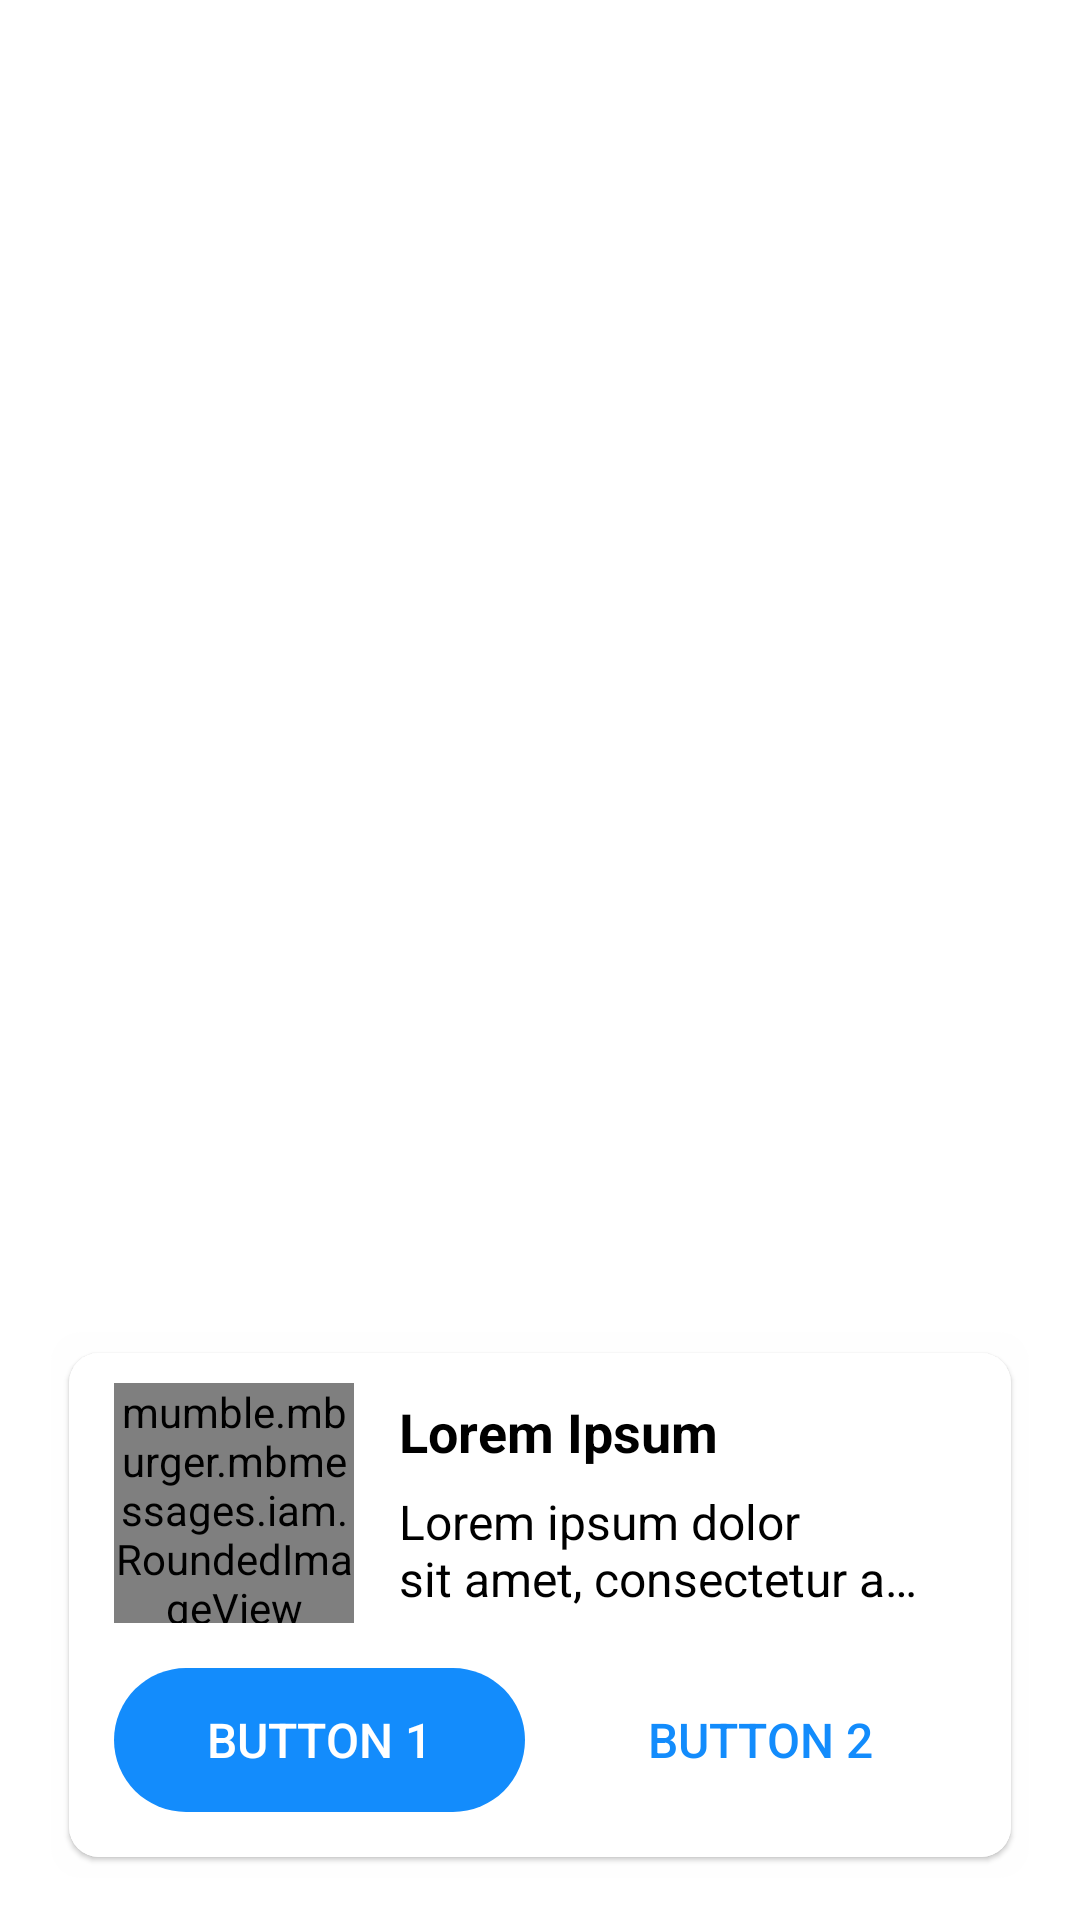

Reconstruct the res/layout file that produces this screen, plus the resources it refers to.
<!-- AndroidManifest.xml: fallback theme Theme.MaterialComponents.DayNight.NoActionBar -->
<!-- res/layout/dialog_frag_bottom.xml -->
<?xml version="1.0" encoding="utf-8"?>
<RelativeLayout xmlns:android="http://schemas.android.com/apk/res/android"
    xmlns:app="http://schemas.android.com/apk/res-auto"
    android:layout_width="match_parent"
    android:layout_height="match_parent">

    <View
        android:id="@+id/dfrag_bottom_behind_view"
        android:layout_width="match_parent"
        android:layout_height="match_parent"
        android:background="@android:color/transparent"
        android:focusable="false"
        android:clickable="false"
        android:visibility="gone"
        android:importantForAccessibility="no" />

    <LinearLayout
        android:id="@+id/dfrag_bottom_whole_layout"
        android:layout_width="match_parent"
        android:layout_height="wrap_content"
        android:layout_alignParentBottom="true"
        android:layout_marginStart="@dimen/padding_medium"
        android:layout_marginBottom="@dimen/padding_small"
        android:layout_marginEnd="@dimen/padding_medium"
        android:background="@drawable/white_bg_shadow_dark"
        android:orientation="vertical">

        <androidx.cardview.widget.CardView
            android:layout_width="match_parent"
            android:layout_height="wrap_content"
            android:elevation="1dp"
            app:cardCornerRadius="10dp"
            app:cardElevation="1dp"
            app:cardUseCompatPadding="true">

            <LinearLayout
                android:id="@+id/dfrag_bottom_layout"
                android:layout_width="match_parent"
                android:layout_height="wrap_content"
                android:background="@android:color/white"
                android:orientation="vertical"
                android:paddingStart="@dimen/padding_large"
                android:paddingEnd="@dimen/padding_large"
                android:paddingBottom="@dimen/padding_large">

                <RelativeLayout
                    android:id="@+id/dfrag_bottom_drag_layout"
                    android:layout_width="match_parent"
                    android:layout_height="wrap_content"
                    android:paddingTop="@dimen/padding_small">

                    <View
                        android:layout_width="@dimen/padding_enormous"
                        android:layout_height="3dp"
                        android:layout_alignParentTop="true"
                        android:layout_centerHorizontal="true"
                        android:background="@drawable/grey_line" />

                </RelativeLayout>

                <LinearLayout
                    android:layout_width="match_parent"
                    android:layout_height="wrap_content"
                    android:layout_marginBottom="@dimen/padding_large"
                    android:orientation="horizontal">

                    <mumble.mburger.mbmessages.iam.RoundedImageView
                        android:id="@+id/dfrag_bottom_img"
                        android:layout_width="80dp"
                        android:layout_height="80dp"
                        android:layout_gravity="center_vertical"
                        android:src="@mipmap/ic_launcher" />

                    <LinearLayout
                        android:layout_width="match_parent"
                        android:layout_height="wrap_content"
                        android:layout_gravity="center_vertical"
                        android:orientation="vertical">

                        <androidx.appcompat.widget.AppCompatTextView
                            android:id="@+id/dfrag_bottom_txt_title"
                            android:layout_width="match_parent"
                            android:layout_height="wrap_content"
                            android:layout_marginStart="@dimen/padding_large"
                            android:layout_marginEnd="@dimen/padding_large"
                            android:layout_marginBottom="@dimen/padding_small"
                            android:text="Lorem Ipsum"
                            android:textColor="@android:color/black"
                            android:textSize="@dimen/txt_xnormal"
                            android:textStyle="bold" />

                        <androidx.appcompat.widget.AppCompatTextView
                            android:id="@+id/dfrag_bottom_txt_message"
                            android:layout_width="match_parent"
                            android:layout_height="wrap_content"
                            android:layout_marginStart="@dimen/padding_large"
                            android:layout_marginEnd="@dimen/padding_large"
                            android:ellipsize="end"
                            android:maxLines="2"
                            android:text="Lorem ipsum dolor sit amet, consectetur adipiscing elit, sed do eiusmod tempor incididunt ut labore et dolore magna aliqua."
                            android:textColor="@android:color/black"
                            android:textSize="@dimen/txt_normal" />
                    </LinearLayout>
                </LinearLayout>

                <LinearLayout
                    android:layout_width="match_parent"
                    android:layout_height="wrap_content"
                    android:orientation="horizontal">

                    <androidx.appcompat.widget.AppCompatButton
                        android:id="@+id/dfrag_bottom_btn_1"
                        android:layout_width="0dp"
                        android:layout_height="wrap_content"
                        android:layout_weight="1"
                        android:background="@drawable/custom_btn_mburger"
                        android:gravity="center"
                        android:paddingTop="@dimen/padding_x_small"
                        android:paddingBottom="@dimen/padding_x_small"
                        android:stateListAnimator="@null"
                        android:text="Button 1"
                        android:textColor="@android:color/white"
                        android:textSize="@dimen/txt_normal" />

                    <Space
                        android:id="@+id/dfrag_bottom_space"
                        android:layout_width="@dimen/padding_medium"
                        android:layout_height="1dp" />

                    <androidx.appcompat.widget.AppCompatButton
                        android:id="@+id/dfrag_bottom_btn_2"
                        android:layout_width="0dp"
                        android:layout_height="wrap_content"
                        android:layout_weight="1"
                        android:background="@drawable/custom_btn_trasp_stroke_mburger"
                        android:gravity="center"
                        android:paddingTop="@dimen/padding_x_small"
                        android:paddingBottom="@dimen/padding_x_small"
                        android:stateListAnimator="@null"
                        android:text="Button 2"
                        android:textColor="@color/mburger_color"
                        android:textSize="@dimen/txt_normal" />
                </LinearLayout>

            </LinearLayout>

        </androidx.cardview.widget.CardView>
    </LinearLayout>
</RelativeLayout>
<!-- resources referenced by this layout -->
<resources>
  <color name="mburger_color">#138CFC</color>
  <dimen name="padding_enormous">54dp</dimen>
  <dimen name="padding_large">15dp</dimen>
  <dimen name="padding_medium">12dp</dimen>
  <dimen name="padding_small">9dp</dimen>
  <dimen name="padding_x_small">5dp</dimen>
  <dimen name="txt_normal">14sp</dimen>
  <dimen name="txt_xnormal">18sp</dimen>
  <!-- drawable custom_btn_mburger (drawable) -->
  <?xml version="1.0" encoding="utf-8"?>
  <selector xmlns:android="http://schemas.android.com/apk/res/android">
      <item android:drawable="@drawable/button_mburger_h" android:state_enabled="true" android:state_pressed="true"/>
      <item android:drawable="@drawable/button_mburger_h" android:state_enabled="true" android:state_pressed="false" android:state_focused="true"/>
      <item android:drawable="@drawable/button_mburger" android:state_enabled="true"  android:state_pressed="false" android:state_focused="false"/>
      <item android:drawable="@drawable/button_mburger" android:state_enabled="true"/>
  
  </selector>
  <!-- drawable custom_btn_trasp_stroke_mburger (drawable) -->
  <?xml version="1.0" encoding="utf-8"?>
  <selector xmlns:android="http://schemas.android.com/apk/res/android">
      <item android:drawable="@drawable/button_trasp_stroke_mburger_h" android:state_enabled="true" android:state_pressed="true"/>
      <item android:drawable="@drawable/button_trasp_stroke_mburger_h" android:state_enabled="true" android:state_pressed="false" android:state_focused="true"/>
      <item android:drawable="@drawable/button_trasp_stroke_mburger" android:state_enabled="true"  android:state_pressed="false" android:state_focused="false"/>
      <item android:drawable="@drawable/button_trasp_stroke_mburger" android:state_enabled="true"/>
  
  </selector>
  <!-- drawable white_bg_shadow_dark: vector/xml drawable (drawable, 3076 chars, omitted) -->
  <!-- drawable button_mburger_h (drawable) -->
  <?xml version="1.0" encoding="utf-8"?>
  <shape xmlns:android="http://schemas.android.com/apk/res/android"
      android:shape="rectangle">
      <corners android:radius="30dp" />
      <solid android:color="@color/mburger_color_h"/>
  </shape>
  <!-- drawable button_mburger (drawable) -->
  <?xml version="1.0" encoding="utf-8"?>
  <shape xmlns:android="http://schemas.android.com/apk/res/android"
      android:shape="rectangle">
      <corners android:radius="30dp" />
      <solid android:color="@color/mburger_color"/>
  </shape>
  <!-- drawable button_trasp_stroke_mburger_h (drawable) -->
  <?xml version="1.0" encoding="utf-8"?>
  <shape xmlns:android="http://schemas.android.com/apk/res/android"
      android:shape="rectangle">
      <stroke android:width="1dp" android:color="@color/mburger_color"/>
      <corners android:radius="30dp" />
      <solid android:color="@android:color/transparent"/>
  </shape>
  <color name="mburger_color_h">#0f70c9</color>
</resources>
